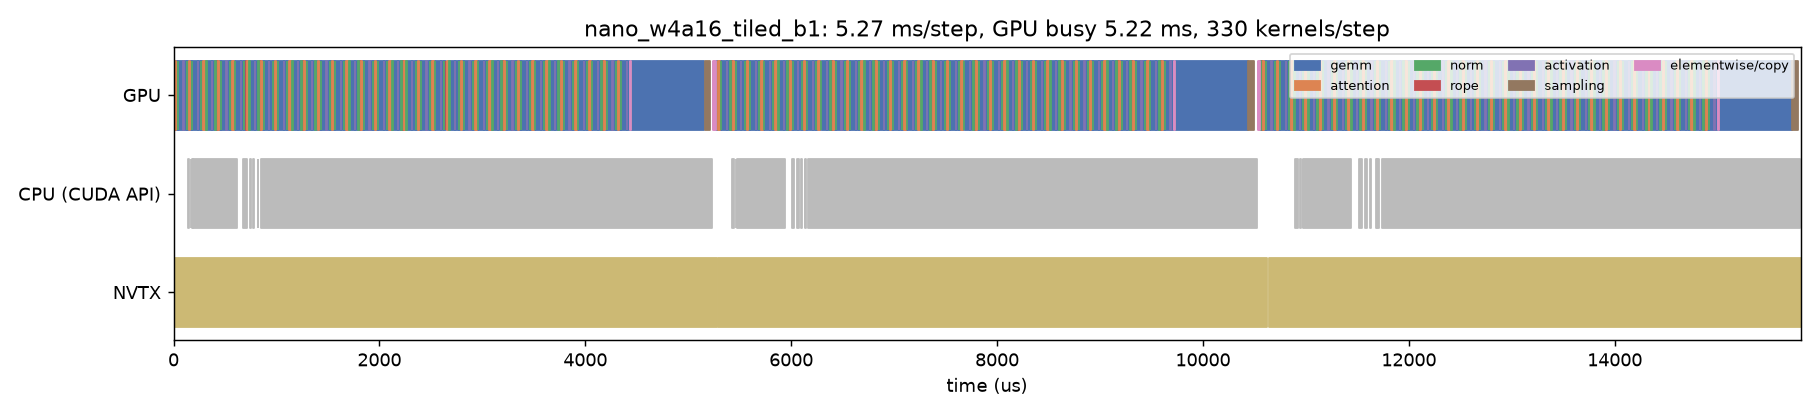

The table this chart was drawn from, first rows:
track, start_us, dur_us, name, category
CPU (CUDA API), 137.2, 16.27, cudaMemcpyAsync, api
CPU (CUDA API), 167.5, 4.995, cudaMemcpyAsync, api
CPU (CUDA API), 183.4, 1.166, cudaStreamIsCapturing, api
CPU (CUDA API), 185.8, 431.1, cudaGraphLaunch, api
CPU (CUDA API), 678, 32.72, cudaLaunchKernel, api
CPU (CUDA API), 738.8, 16.64, cudaMemcpyAsync, api
CPU (CUDA API), 776.9, 7.538, cudaMemcpyAsync, api
CPU (CUDA API), 819.6, 1.387, cudaStreamIsCapturing, api
CPU (CUDA API), 821.6, 3.44, cudaEventRecordWithFlags, api
CPU (CUDA API), 845.7, 4382, cudaEventSynchronize, api
CPU (CUDA API), 5429, 15.71, cudaMemcpyAsync, api
CPU (CUDA API), 5459, 5.218, cudaMemcpyAsync, api
CPU (CUDA API), 5476, 1.199, cudaStreamIsCapturing, api
CPU (CUDA API), 5478, 459.4, cudaGraphLaunch, api
CPU (CUDA API), 6010, 18.28, cudaLaunchKernel, api
CPU (CUDA API), 6055, 16.87, cudaMemcpyAsync, api
CPU (CUDA API), 6094, 7.42, cudaMemcpyAsync, api
CPU (CUDA API), 6137, 1.275, cudaStreamIsCapturing, api
CPU (CUDA API), 6139, 3.568, cudaEventRecordWithFlags, api
CPU (CUDA API), 6163, 4362, cudaEventSynchronize, api
CPU (CUDA API), 10892, 27.99, cudaMemcpyAsync, api
CPU (CUDA API), 10943, 7.114, cudaMemcpyAsync, api
CPU (CUDA API), 10967, 1.887, cudaStreamIsCapturing, api
CPU (CUDA API), 10970, 464.7, cudaGraphLaunch, api
CPU (CUDA API), 11516, 23.83, cudaLaunchKernel, api
CPU (CUDA API), 11576, 21.41, cudaMemcpyAsync, api
CPU (CUDA API), 11625, 9.801, cudaMemcpyAsync, api
CPU (CUDA API), 11685, 1.588, cudaStreamIsCapturing, api
CPU (CUDA API), 11687, 22.72, cudaEventRecordWithFlags, api
CPU (CUDA API), 11739, 4062, cudaEventSynchronize, api
GPU, -9.21, 17.57, gemm_w4a16_tiled_kernel, gemm
GPU, 9.254, 2.752, _rope_cache_write_kernel, rope
GPU, 12.04, 10.43, _paged_decode_split_kernel, attention
GPU, 22.5, 2.976, _paged_decode_reduce_kernel, attention
GPU, 25.51, 14.85, gemm_w4a16_tiled_kernel, gemm
GPU, 40.39, 2.752, _fused_add_rms_norm_kernel, norm
GPU, 43.17, 52.45, gemm_w4a16_tiled_kernel, gemm
GPU, 95.56, 2.112, _silu_and_mul_kernel, activation
GPU, 97.54, 30.69, gemm_w4a16_tiled_kernel, gemm
GPU, 128.1, 3.2, _fused_add_rms_norm_kernel, norm
GPU, 131.2, 16.77, gemm_w4a16_tiled_kernel, gemm
GPU, 148, 3.136, _rope_cache_write_kernel, rope
GPU, 151.2, 10.59, _paged_decode_split_kernel, attention
GPU, 161.8, 2.976, _paged_decode_reduce_kernel, attention
GPU, 164.8, 14.72, gemm_w4a16_tiled_kernel, gemm
GPU, 179.6, 2.688, _fused_add_rms_norm_kernel, norm
GPU, 182.3, 52.83, gemm_w4a16_tiled_kernel, gemm
GPU, 235, 2.176, _silu_and_mul_kernel, activation
GPU, 237, 31.07, gemm_w4a16_tiled_kernel, gemm
GPU, 267.9, 3.072, _fused_add_rms_norm_kernel, norm
GPU, 270.9, 16.96, gemm_w4a16_tiled_kernel, gemm
GPU, 287.8, 3.2, _rope_cache_write_kernel, rope
GPU, 291.1, 10.62, _paged_decode_split_kernel, attention
GPU, 301.7, 2.944, _paged_decode_reduce_kernel, attention
GPU, 304.7, 14.43, gemm_w4a16_tiled_kernel, gemm
GPU, 319.4, 2.592, _fused_add_rms_norm_kernel, norm
GPU, 322.1, 51.81, gemm_w4a16_tiled_kernel, gemm
GPU, 373.8, 2.24, _silu_and_mul_kernel, activation
GPU, 375.9, 31.1, gemm_w4a16_tiled_kernel, gemm
GPU, 407, 3.072, _fused_add_rms_norm_kernel, norm
... 961 more rows
